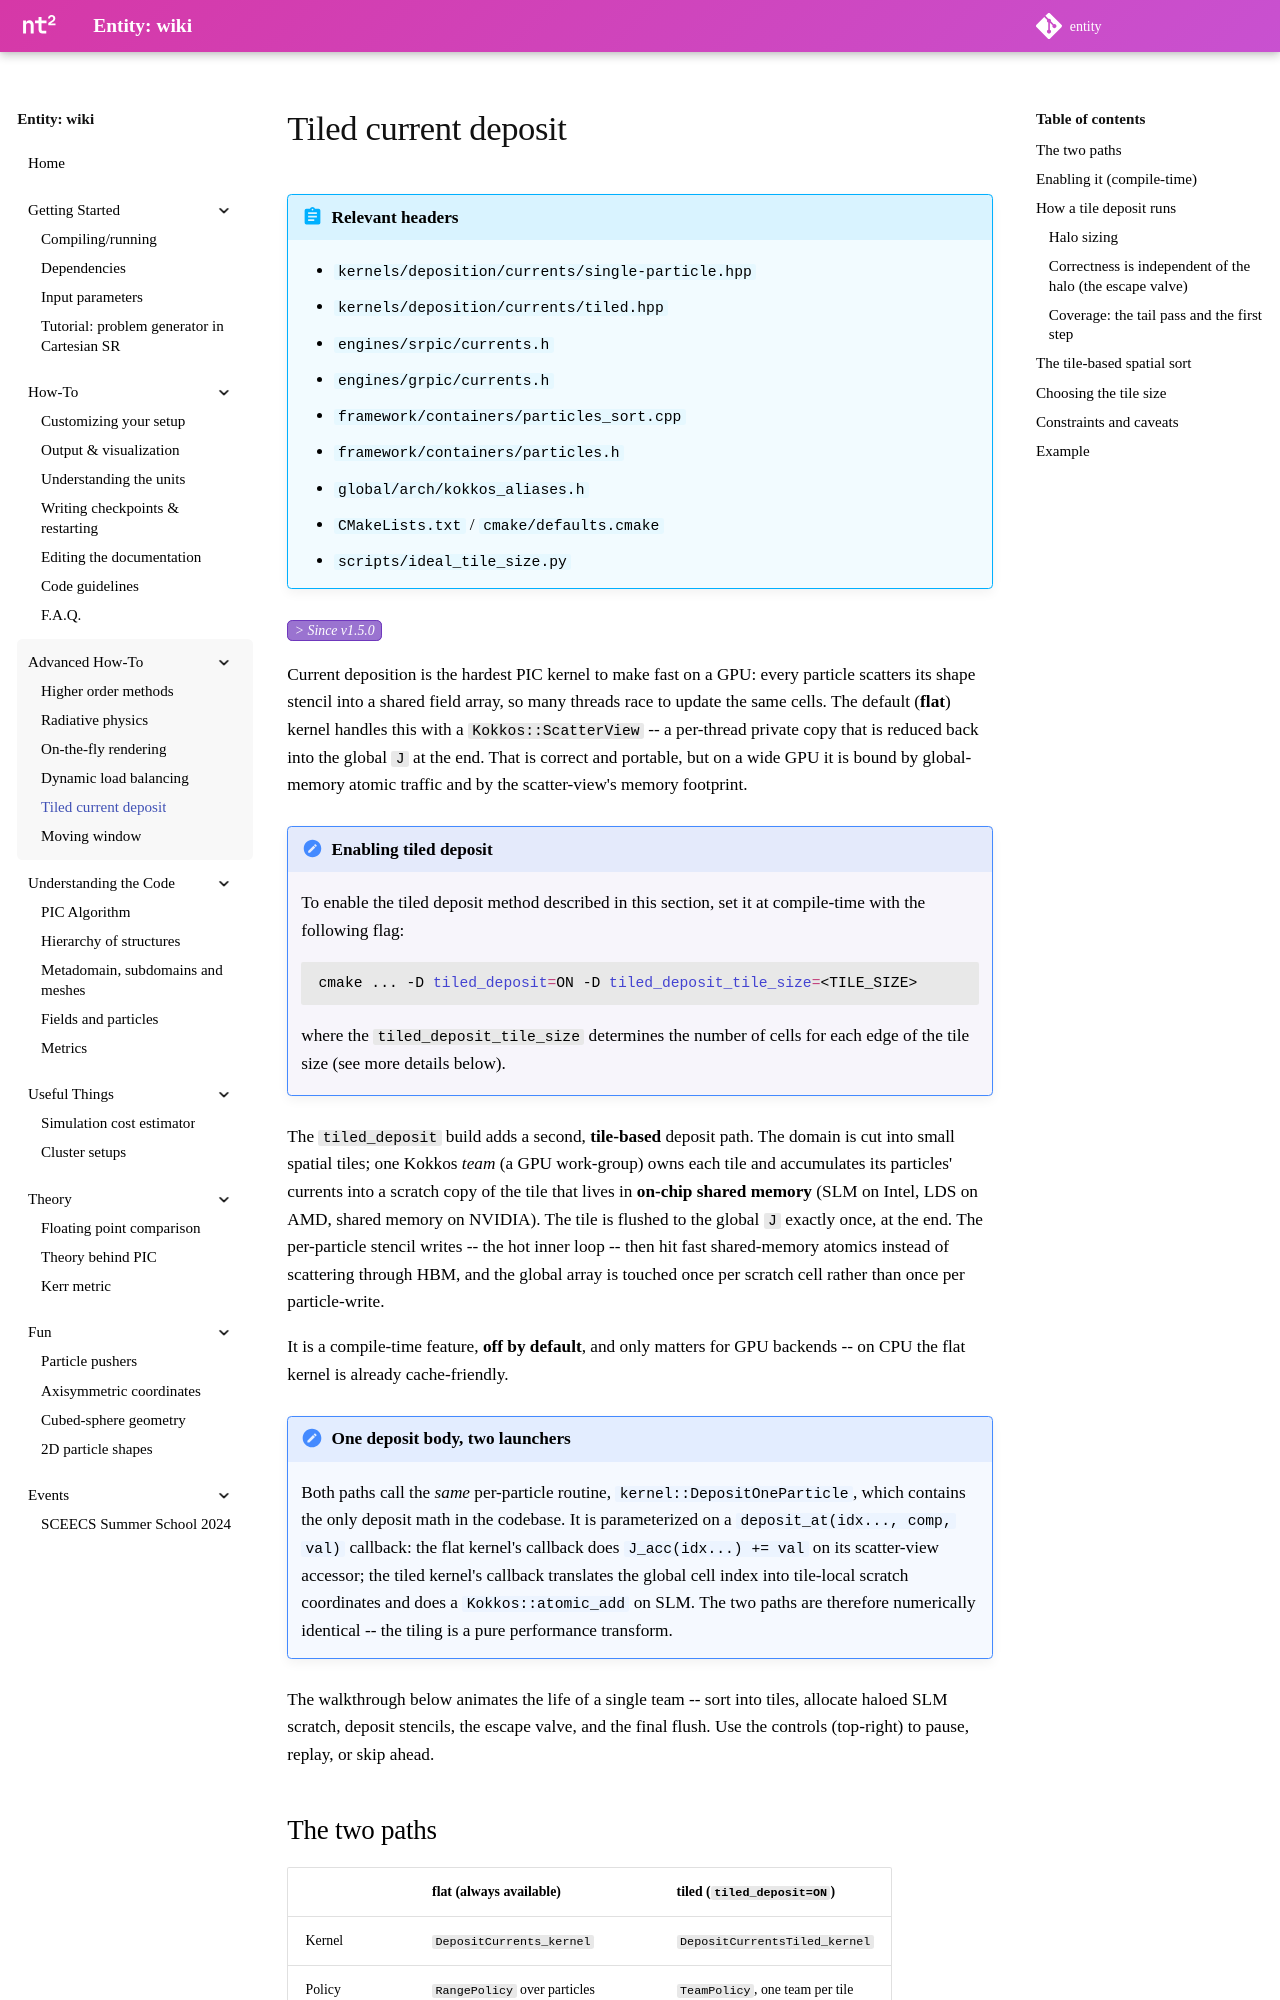

repository: entity-toolkit/wiki · page: content/3-advanced/5-tiled_deposit/index.html · generator: mkdocs

---
hide:
  - footer
libraries:
  - p5
scripts:
  - tiled_deposit
---

# Tiled current deposit

!!! abstract "Relevant headers"

    - `kernels/deposition/currents/single-particle.hpp`
    - `kernels/deposition/currents/tiled.hpp`
    - `engines/srpic/currents.h`
    - `engines/grpic/currents.h`
    - `framework/containers/particles_sort.cpp`
    - `framework/containers/particles.h`
    - `global/arch/kokkos_aliases.h`
    - `CMakeLists.txt` / `cmake/defaults.cmake`
    - `scripts/ideal_tile_size.py`

<a href="https://github.com/entity-toolkit/entity/pull/209">
  <span class="since-version">1.5.0</span>
</a>

Current deposition is the hardest PIC kernel to make fast on a GPU: every
particle scatters its shape stencil into a shared field array, so many threads
race to update the same cells. The default (**flat**) kernel handles this with a
`Kokkos::ScatterView` -- a per-thread private copy that is reduced back into the
global `J` at the end. That is correct and portable, but on a wide GPU it is
bound by global-memory atomic traffic and by the scatter-view's memory
footprint.

!!! hint "Enabling tiled deposit" 

    To enable the tiled deposit method described in this section, set it at compile-time 
    with the following flag: 

    ```sh 
    cmake ... -D tiled_deposit=ON -D tiled_deposit_tile_size=<TILE_SIZE>
    ```
    where the `tiled_deposit_tile_size` determines the number of cells for each edge of the tile size (see more details below).

The `tiled_deposit` build adds a second, **tile-based** deposit path. The domain is cut
into small spatial tiles; one Kokkos *team* (a GPU work-group) owns each tile and
accumulates its particles' currents into a scratch copy of the tile that lives in
**on-chip shared memory** (SLM on Intel, LDS on AMD, shared memory on NVIDIA).
The tile is flushed to the global `J` exactly once, at the end. The per-particle
stencil writes -- the hot inner loop -- then hit fast shared-memory atomics
instead of scattering through HBM, and the global array is touched once per
scratch cell rather than once per particle-write.

It is a compile-time feature, **off by default**, and only matters for GPU
backends -- on CPU the flat kernel is already cache-friendly.

!!! note "One deposit body, two launchers"

    Both paths call the *same* per-particle routine,
    `kernel::DepositOneParticle`, which contains the only deposit math in the
    codebase. It is parameterized on a `deposit_at(idx..., comp, val)` callback:
    the flat kernel's callback does `J_acc(idx...) += val` on its scatter-view
    accessor; the tiled kernel's callback translates the global cell index into
    tile-local scratch coordinates and does a `Kokkos::atomic_add` on SLM. The
    two paths are therefore numerically identical -- the tiling is a pure
    performance transform.

The walkthrough below animates the life of a single team -- sort into tiles,
allocate haloed SLM scratch, deposit stencils, the escape valve, and the final
flush. Use the controls (top-right) to pause, replay, or skip ahead.

<div id="tiled-deposit">
  <div id="canvas" class="p5canvas" style="position: relative"></div>
</div>
